Run: headless pygame with SDL's dummy video driver; simulated clock (each Clock.tick advances the game by its frame time, no real sleeping); random seed 0; keys injected as events and as key.get_pressed() state; no mouse input.
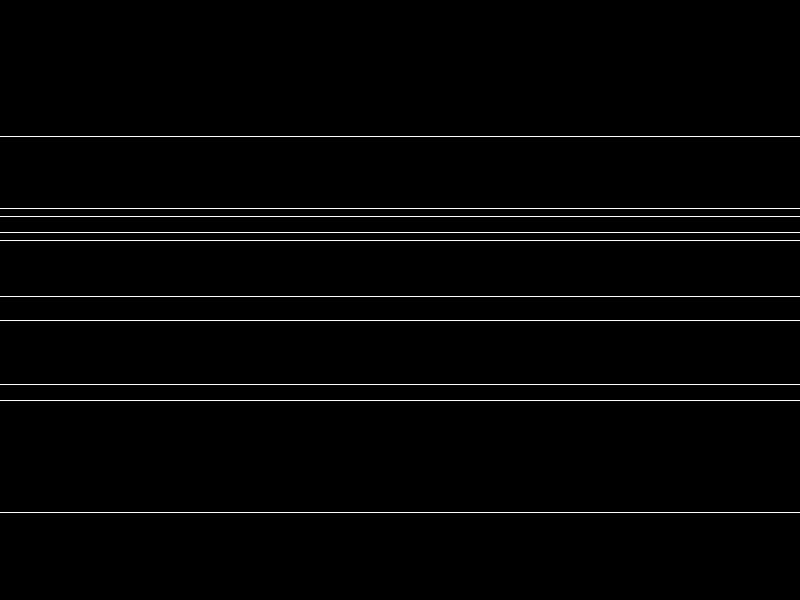
Frame 1 of 4 · flips 1–60 · no input
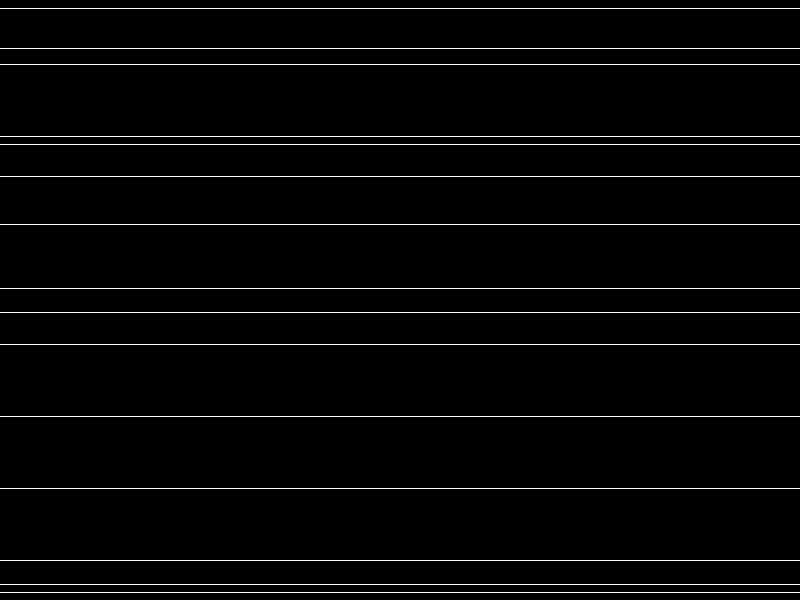
Frame 2 of 4 · flips 61–180 · tapped SPACE, RETURN · held RIGHT (→), D
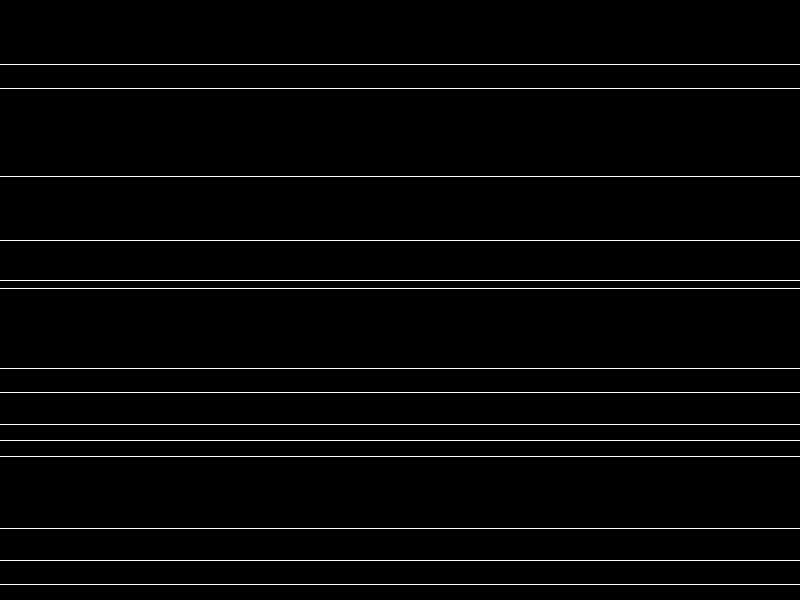
Frame 3 of 4 · flips 181–300 · held DOWN (↓), S
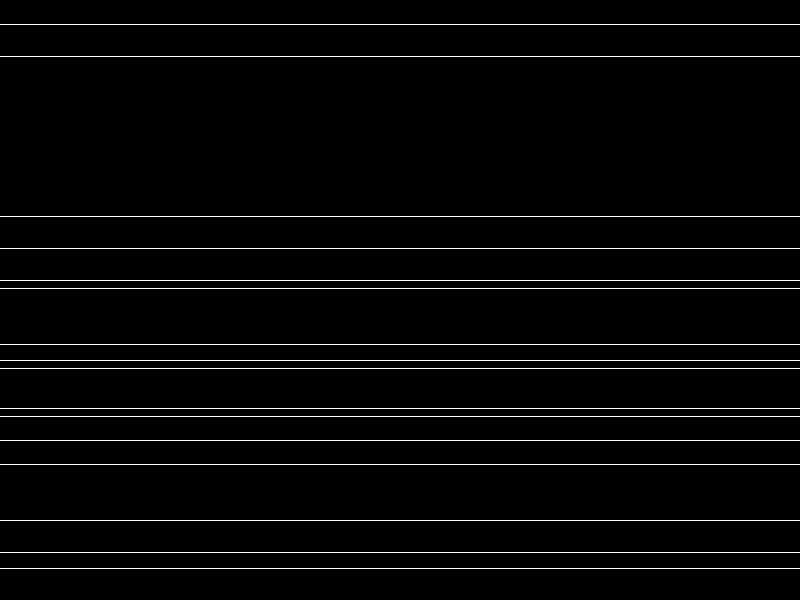
Frame 4 of 4 · flips 301–420 · held LEFT (←), A, UP (↑), W

The pygame program that drew these frames:

import pygame
import random

pygame.init()

width, height = 800, 600
screen = pygame.display.set_mode((width, height))
pygame.display.set_caption("Static Effect")

running = True
intensity = 0.2
static_chance = intensity
clock = pygame.time.Clock()

def draw_static(intensity):
    static_surface = pygame.Surface((width, height), pygame.SRCALPHA)
    for y in range(0, height, 8):
        if random.random() < static_chance:
            pygame.draw.line(static_surface, (255, 255, 255, random.randint(30, 80)), (0, y), (width, y))
    screen.blit(static_surface, (0, 0), special_flags=pygame.BLEND_ADD)

while running:
    for event in pygame.event.get():
        if event.type == pygame.QUIT:
            running = False

    screen.fill((0, 0, 0))
    draw_static(intensity)

    pygame.display.flip()
    clock.tick(60)

pygame.quit()
